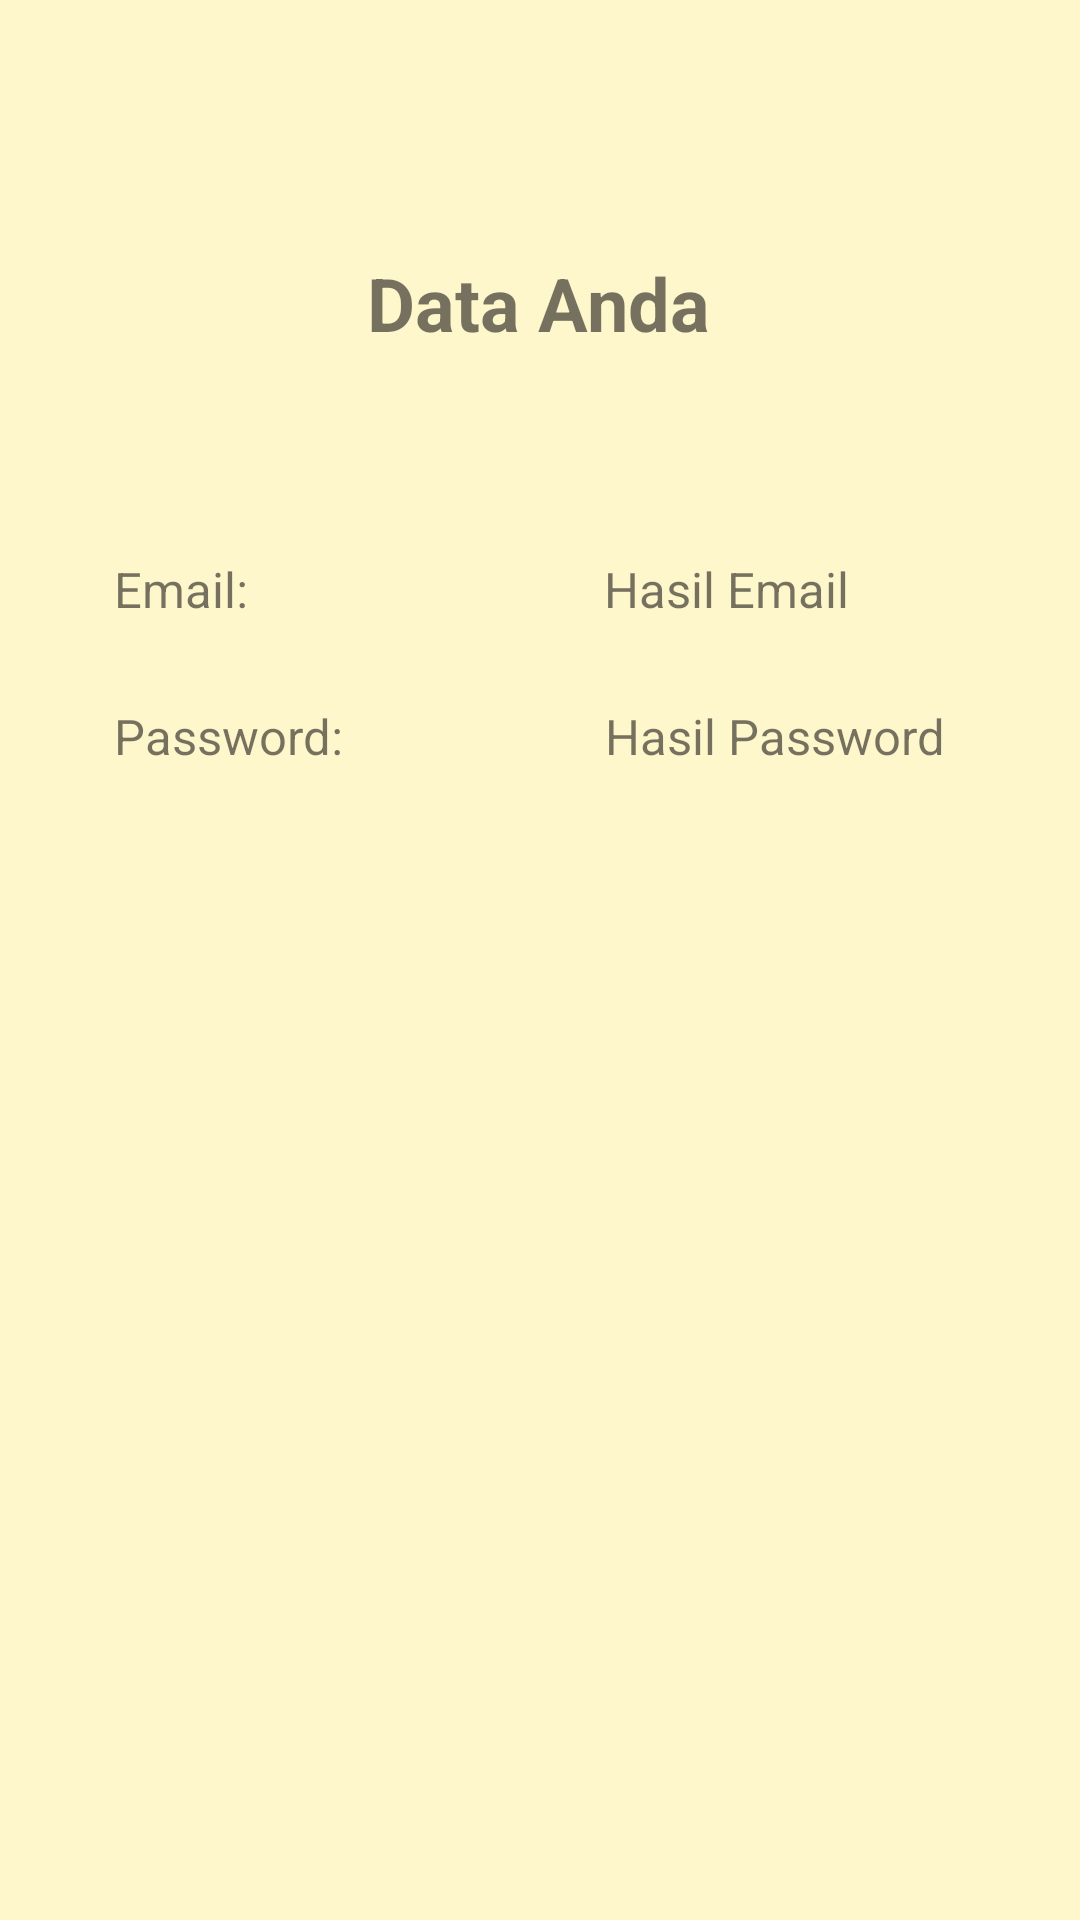

Write the Android layout XML for this screen, with the resource values it uses.
<!-- AndroidManifest.xml: application theme Theme.Exercise1_20160140034_B -->
<!-- res/layout/activity_hasil.xml -->
<?xml version="1.0" encoding="utf-8"?>
<androidx.constraintlayout.widget.ConstraintLayout xmlns:android="http://schemas.android.com/apk/res/android"
    xmlns:app="http://schemas.android.com/apk/res-auto"
    xmlns:tools="http://schemas.android.com/tools"
    android:layout_width="match_parent"
    android:layout_height="match_parent"
    android:background="@color/colorbg"
    tools:context=".ActivityHasil">

    <TextView
        android:id="@+id/textView2"
        android:layout_width="wrap_content"
        android:layout_height="wrap_content"
        android:text="@string/tData"
        android:textSize="12pt"
        android:textStyle="bold"
        app:layout_constraintBottom_toBottomOf="parent"
        app:layout_constraintEnd_toEndOf="parent"
        app:layout_constraintHorizontal_bias="0.498"
        app:layout_constraintStart_toStartOf="parent"
        app:layout_constraintTop_toTopOf="parent"
        app:layout_constraintVertical_bias="0.139" />

    <TextView
        android:id="@+id/textView3"
        android:layout_width="wrap_content"
        android:layout_height="wrap_content"
        android:text="@string/tEmail"
        android:textSize="8pt"
        app:layout_constraintBottom_toBottomOf="parent"
        app:layout_constraintEnd_toEndOf="parent"
        app:layout_constraintHorizontal_bias="0.121"
        app:layout_constraintStart_toStartOf="parent"
        app:layout_constraintTop_toTopOf="parent"
        app:layout_constraintVertical_bias="0.3" />

    <TextView
        android:id="@+id/textView4"
        android:layout_width="wrap_content"
        android:layout_height="wrap_content"
        android:text="@string/tPassword"
        android:textSize="8pt"
        app:layout_constraintBottom_toBottomOf="parent"
        app:layout_constraintEnd_toEndOf="parent"
        app:layout_constraintHorizontal_bias="0.134"
        app:layout_constraintStart_toStartOf="parent"
        app:layout_constraintTop_toTopOf="parent"
        app:layout_constraintVertical_bias="0.379" />

    <TextView
        android:id="@+id/tvEmail"
        android:layout_width="wrap_content"
        android:layout_height="wrap_content"
        android:text="@string/txemail"
        android:textSize="8pt"
        app:layout_constraintBottom_toBottomOf="parent"
        app:layout_constraintEnd_toEndOf="parent"
        app:layout_constraintHorizontal_bias="0.723"
        app:layout_constraintStart_toStartOf="parent"
        app:layout_constraintTop_toTopOf="parent"
        app:layout_constraintVertical_bias="0.3" />

    <TextView
        android:id="@+id/tvPassword"
        android:layout_width="wrap_content"
        android:layout_height="wrap_content"
        android:text="@string/txpassword"
        android:textSize="8pt"
        app:layout_constraintBottom_toBottomOf="parent"
        app:layout_constraintEnd_toEndOf="parent"
        app:layout_constraintHorizontal_bias="0.818"
        app:layout_constraintStart_toStartOf="parent"
        app:layout_constraintTop_toTopOf="parent"
        app:layout_constraintVertical_bias="0.379" />
</androidx.constraintlayout.widget.ConstraintLayout>
<!-- resources referenced by this layout -->
<resources>
  <color name="colorbg">#FFF7CC</color>
  <string name="tData">Data Anda</string>
  <string name="tEmail">Email: </string>
  <string name="tPassword">Password: </string>
  <string name="txemail">Hasil Email</string>
  <string name="txpassword">Hasil Password</string>
  <style name="Theme.Exercise1_20160140034_B" parent="Theme.MaterialComponents.DayNight.DarkActionBar">
          
          <item name="colorPrimary">@color/purple_500</item>
          <item name="colorPrimaryVariant">@color/purple_700</item>
          <item name="colorOnPrimary">@color/white</item>
          
          <item name="colorSecondary">@color/teal_200</item>
          <item name="colorSecondaryVariant">@color/teal_700</item>
          <item name="colorOnSecondary">@color/black</item>
          
          <item name="android:statusBarColor" tools:targetApi="l">?attr/colorPrimaryVariant</item>
          
      </style>
  <color name="purple_500">#FF6200EE</color>
  <color name="purple_700">#FF3700B3</color>
  <color name="white">#FFFFFFFF</color>
  <color name="teal_200">#FF03DAC5</color>
  <color name="teal_700">#FF018786</color>
  <color name="black">#FF000000</color>
</resources>
